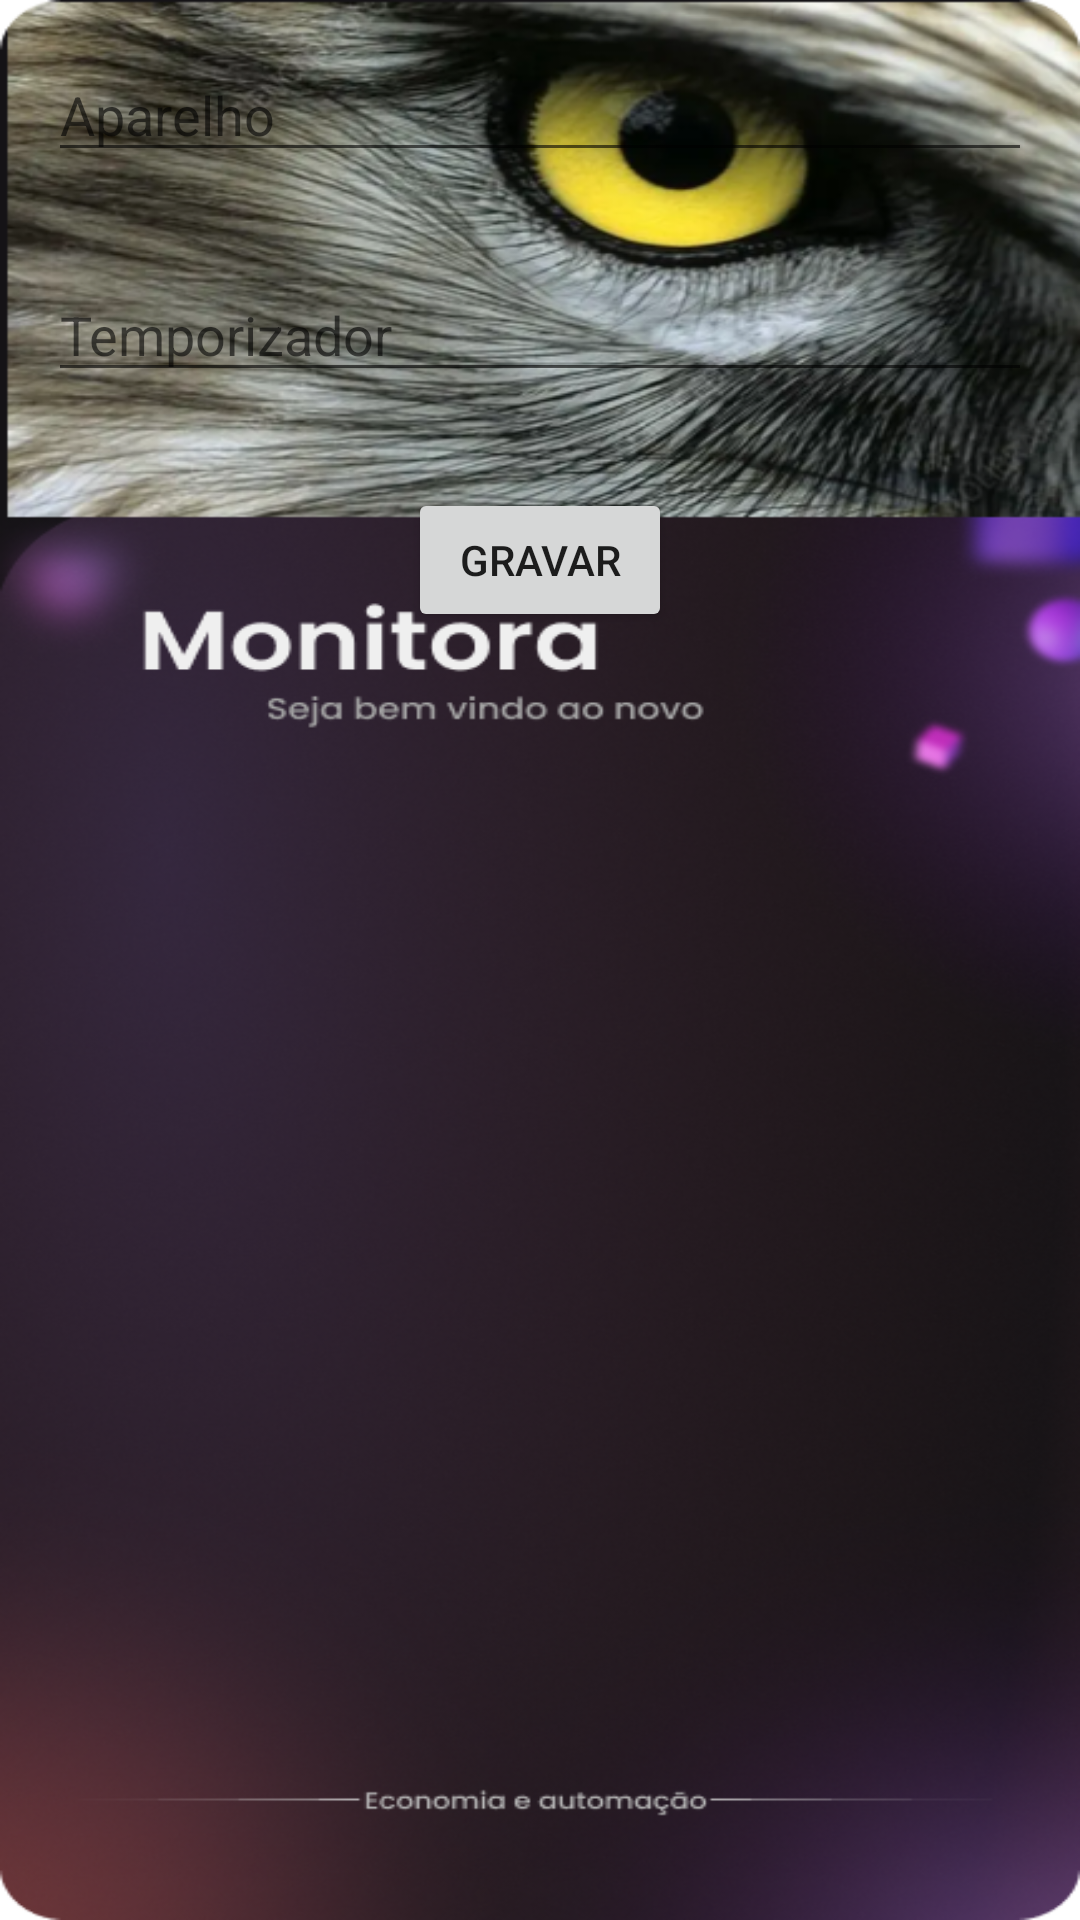

Produce the Android XML layout that renders to this screen, including the resource entries it uses.
<!-- AndroidManifest.xml: application theme Theme.Monitora -->
<!-- res/layout/activity_configurar.xml -->
<?xml version="1.0" encoding="utf-8"?>
<RelativeLayout xmlns:android="http://schemas.android.com/apk/res/android"
    xmlns:tools="http://schemas.android.com/tools"
    android:layout_width="match_parent"
    android:layout_height="match_parent"
    android:background="@drawable/fundo"
    tools:context=".ConfigurarActivity">

    <EditText
        android:id="@+id/aparelhoEditText"
        android:layout_width="match_parent"
        android:layout_height="wrap_content"
        android:layout_margin="16dp"
        android:hint="Aparelho" />

    <EditText
        android:id="@+id/temporizadorEditText"
        android:layout_width="match_parent"
        android:layout_height="wrap_content"
        android:layout_below="@id/aparelhoEditText"
        android:layout_margin="16dp"
        android:hint="Temporizador" />

    <Button
        android:id="@+id/gravarButton"
        android:layout_width="wrap_content"
        android:layout_height="wrap_content"
        android:layout_below="@id/temporizadorEditText"
        android:layout_marginTop="16dp"
        android:layout_centerHorizontal="true"
        android:text="Gravar" />

</RelativeLayout>
<!-- resources referenced by this layout -->
<resources>
  <!-- drawable fundo: png bitmap (drawable, 494961 bytes) -->
  <style name="Theme.Monitora" parent="Theme.MaterialComponents.DayNight.DarkActionBar">
          
          <item name="colorPrimary">@color/purple_500</item>
          <item name="colorPrimaryVariant">@color/purple_700</item>
          <item name="colorOnPrimary">@color/white</item>
          
          <item name="colorSecondary">@color/teal_200</item>
          <item name="colorSecondaryVariant">@color/teal_700</item>
          <item name="colorOnSecondary">@color/black</item>
          
          <item name="android:statusBarColor">?attr/colorPrimaryVariant</item>
          
      </style>
  <!-- not gathered from this repository: default colours our renderer supplied (Android Studio template values) -->
  <color name="purple_500">#FF6200EE</color>
  <color name="purple_700">#FF3700B3</color>
  <color name="teal_200">#FF03DAC5</color>
  <color name="teal_700">#FF018786</color>
  <color name="black">#FF000000</color>
  <color name="white">#FFFFFFFF</color>
</resources>
